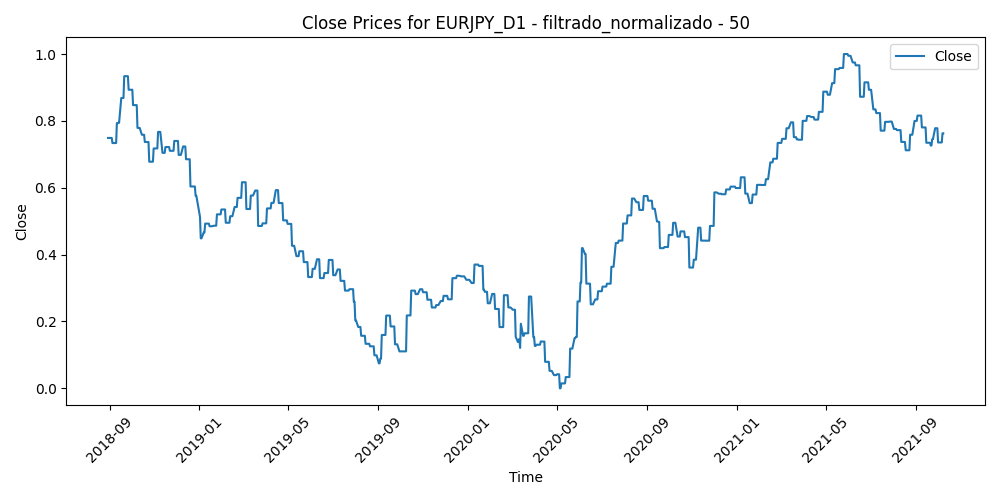

The table this chart was drawn from, first rows:
Time, Close, Volume, diferencia_media_50
2018-08-30, 0.749, 0.5405, 0.498
2018-08-31, 0.749, 0.6031, 0.5497
2018-09-03, 0.749, 0.3683, 0.5402
2018-09-04, 0.749, 0.5072, 0.5376
2018-09-05, 0.7337, 0.5781, 0.4907
2018-09-06, 0.7337, 0.6315, 0.5787
2018-09-07, 0.7337, 0.614, 0.6124
2018-09-10, 0.7337, 0.392, 0.5651
2018-09-11, 0.7933, 0.4041, 0.5091
2018-09-12, 0.7933, 0.4404, 0.5232
2018-09-13, 0.7942, 0.4717, 0.3951
2018-09-14, 0.7942, 0.4134, 0.4505
2018-09-17, 0.8686, 0.201, 0.4111
2018-09-18, 0.8686, 0.3673, 0.3777
2018-09-19, 0.8686, 0.265, 0.378
2018-09-20, 0.8686, 0.3635, 0.258
2018-09-21, 0.9338, 0.2987, 0.2763
2018-09-24, 0.9338, 0.2367, 0.2607
2018-09-25, 0.9338, 0.2721, 0.2266
2018-09-26, 0.9338, 0.3086, 0.2772
2018-09-27, 0.8932, 0.3683, 0.3091
2018-09-28, 0.8932, 0.3199, 0.3204
2018-10-01, 0.8932, 0.2546, 0.3187
2018-10-02, 0.8932, 0.2846, 0.3825
2018-10-03, 0.8472, 0.3632, 0.3662
2018-10-04, 0.8472, 0.4015, 0.3935
2018-10-05, 0.8472, 0.3912, 0.411
2018-10-08, 0.8472, 0.2888, 0.4897
2018-10-09, 0.779, 0.4709, 0.5148
2018-10-10, 0.779, 0.418, 0.5572
2018-10-11, 0.779, 0.7678, 0.4948
2018-10-12, 0.779, 0.507, 0.5256
2018-10-15, 0.7585, 0.4588, 0.5517
2018-10-16, 0.7585, 0.3866, 0.5096
2018-10-17, 0.7585, 0.4468, 0.5415
2018-10-18, 0.7585, 0.55, 0.637
2018-10-19, 0.7368, 0.5331, 0.5452
2018-10-22, 0.7368, 0.4702, 0.5718
2018-10-23, 0.7368, 0.5922, 0.6087
2018-10-24, 0.7368, 0.6528, 0.7078
2018-10-25, 0.6779, 0.5998, 0.7149
2018-10-26, 0.6779, 0.7604, 0.7384
2018-10-29, 0.6779, 0.5961, 0.722
2018-10-30, 0.6779, 0.5447, 0.6807
2018-10-31, 0.7176, 0.4358, 0.7212
2018-11-01, 0.7176, 0.4556, 0.6567
2018-11-02, 0.7176, 0.5264, 0.6281
2018-11-05, 0.7176, 0.3399, 0.6054
2018-11-06, 0.767, 0.3204, 0.561
2018-11-07, 0.767, 0.5916, 0.5501
2018-11-08, 0.767, 0.3848, 0.5626
2018-11-09, 0.767, 0.3836, 0.6138
2018-11-12, 0.7044, 0.5398, 0.7253
2018-11-13, 0.7044, 0.6233, 0.6549
2018-11-14, 0.7044, 0.6625, 0.6519
2018-11-15, 0.7044, 0.7104, 0.6325
2018-11-16, 0.7218, 0.5674, 0.6243
2018-11-19, 0.7218, 0.5256, 0.6179
2018-11-20, 0.7218, 0.463, 0.6757
2018-11-21, 0.7218, 0.3815, 0.6301
... 746 more rows
